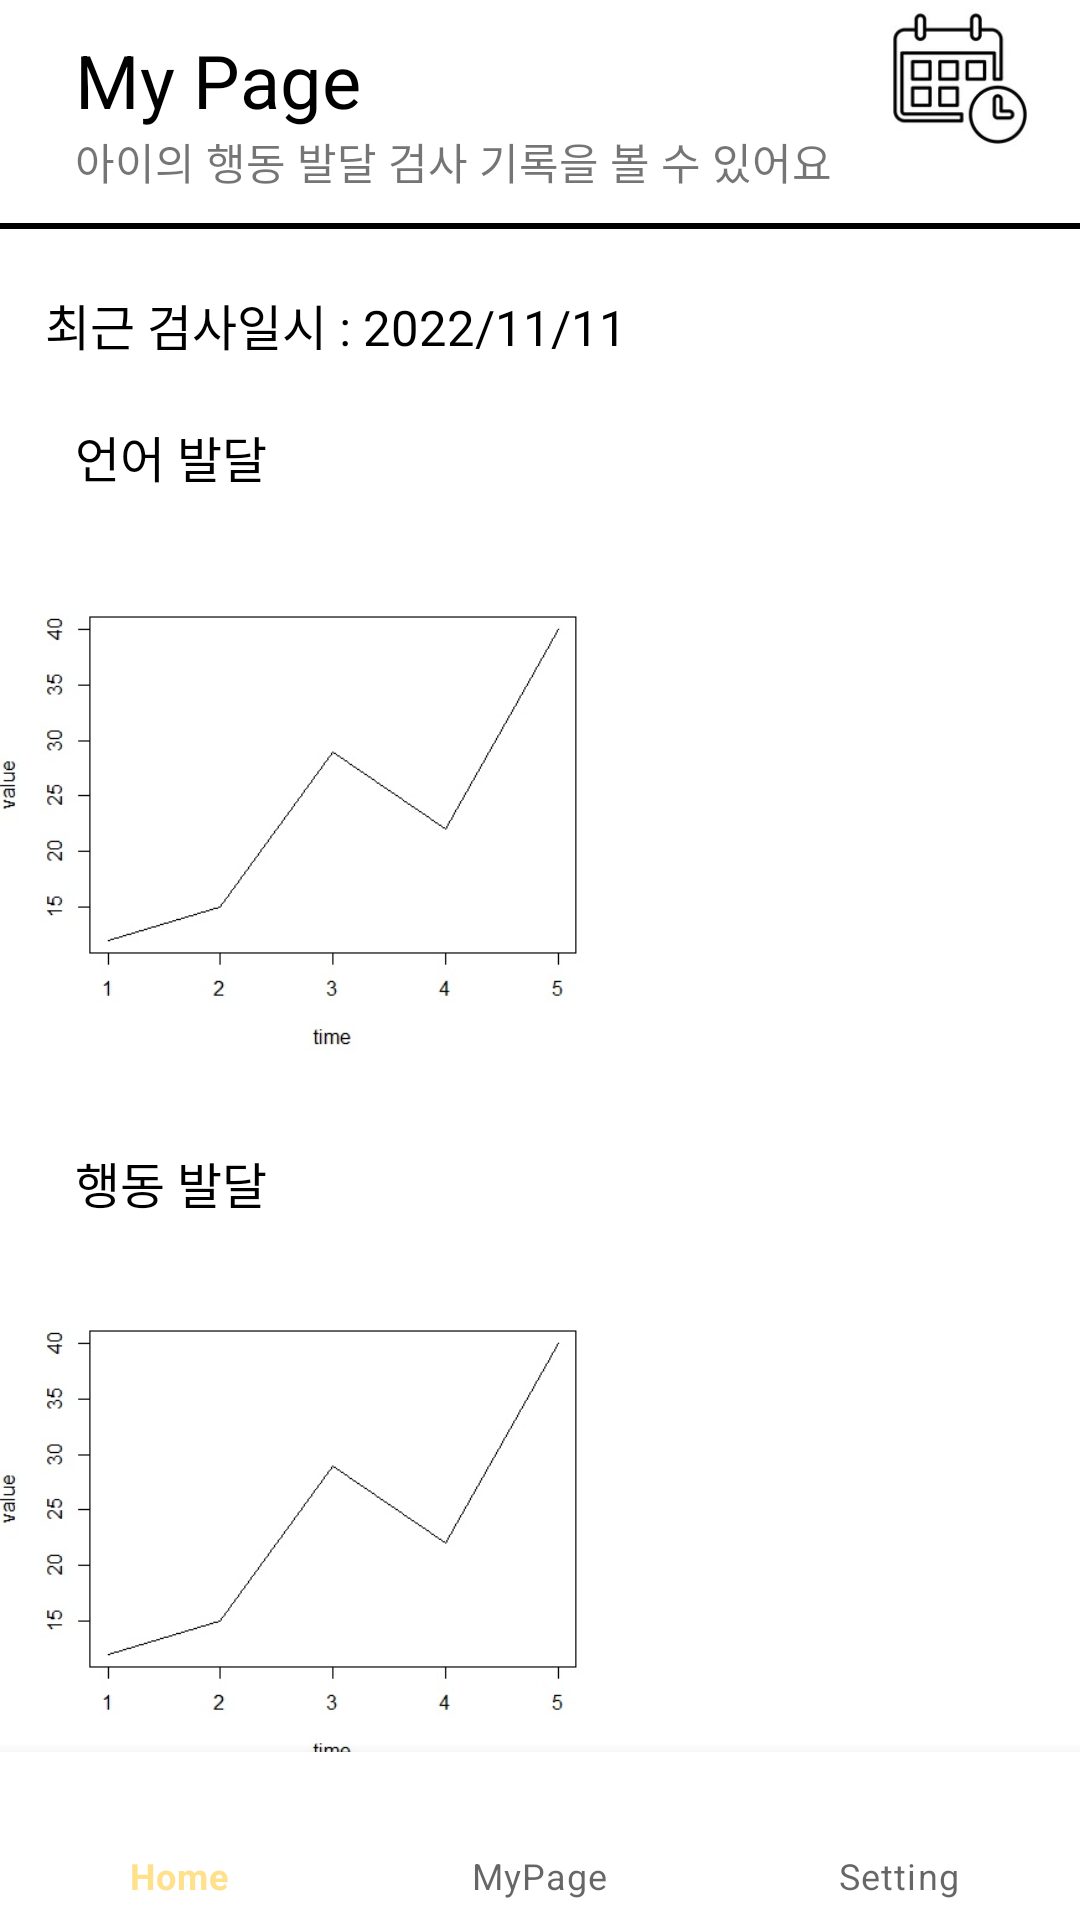

This screen was rendered from an Android layout file. Write that file and the resources it references.
<!-- AndroidManifest.xml: application theme Theme.OurApplication -->
<!-- res/layout/fragment_mypage.xml -->
<?xml version="1.0" encoding="utf-8"?>
<androidx.constraintlayout.widget.ConstraintLayout
    xmlns:android="http://schemas.android.com/apk/res/android"
    xmlns:app="http://schemas.android.com/apk/res-auto"
    xmlns:tools="http://schemas.android.com/tools"
    android:layout_width="match_parent"
    android:layout_height="match_parent">

    <TextView
        android:id="@+id/myPageTxt"
        android:layout_width="match_parent"
        android:layout_height="wrap_content"
        android:text="@string/my_page_header"
        android:layout_marginTop="10dp"
        android:layout_marginStart="25dp"
        android:layout_marginBottom="2dp"
        android:textSize="12pt"
        android:textColor="@color/black"
        app:layout_constraintTop_toTopOf="parent"/>


    <ImageButton
        android:id="@+id/calendarImage"
        android:layout_width="50dp"
        android:layout_height="50dp"
        android:layout_marginEnd="16dp"
        android:padding="0dp"
        android:scaleType="fitXY"
        android:src="@drawable/calender"
        app:layout_constraintEnd_toEndOf="@id/myPageTxt"
        tools:ignore="MissingConstraints"
        tools:layout_editor_absoluteY="16dp" />

    <TextView
        android:id="@+id/myPageRecordListTxt"
        android:layout_width="match_parent"
        android:layout_height="wrap_content"
        android:text="@string/my_page_desc"
        android:layout_marginStart="25dp"
        android:textSize="7pt"
        app:layout_constraintTop_toBottomOf="@id/myPageTxt"/>

    <View
        android:id="@+id/line1"
        android:layout_width="match_parent"
        android:layout_height="2dp"
        android:layout_marginTop="10dp"
        android:background="@color/black"
        app:layout_constraintTop_toBottomOf="@id/myPageRecordListTxt"/>

    <TextView
        android:id="@+id/lateTestTxt"
        android:layout_width="match_parent"
        android:layout_height="wrap_content"
        android:text="최근 검사일시 : 2022/11/11"
        android:layout_marginTop="20dp"
        android:layout_marginStart="15dp"
        android:layout_marginBottom="45dp"
        android:textSize="8pt"
        android:textColor="@color/black"
        app:layout_constraintTop_toBottomOf="@id/line1"/>

    <TextView
        android:id="@+id/langDevTxt"
        android:layout_width="match_parent"
        android:layout_height="wrap_content"
        android:text="@string/lan_txt"
        android:layout_marginTop="20dp"
        android:layout_marginStart="25dp"
        android:layout_marginBottom="2dp"
        android:textSize="8pt"
        android:textColor="@color/black"
        app:layout_constraintTop_toBottomOf="@id/lateTestTxt"/>

    <LinearLayout
        android:id="@+id/FileWrapper"
        android:layout_width="match_parent"
        android:layout_height="wrap_content"
        android:orientation="horizontal"
        android:layout_marginTop="10dp"
        app:layout_constraintTop_toBottomOf="@id/langDevTxt"/>


    <ImageView
        android:layout_width="200dp"
        android:layout_height="200dp"
        android:layout_marginTop="12dp"
        android:src="@drawable/graph2"
        app:layout_constraintTop_toBottomOf="@id/langDevTxt"
        tools:ignore="MissingConstraints"
        tools:layout_editor_absoluteX="25dp" />

    <TextView
        android:id="@+id/behavDevTxt"
        android:layout_width="match_parent"
        android:layout_height="wrap_content"
        android:layout_marginTop="208dp"
        android:text="@string/behavior_txt"
        android:layout_marginStart="25dp"
        android:textColor="@color/black"
        android:textSize="8pt"
        app:layout_constraintTop_toBottomOf="@id/FileWrapper"
        tools:layout_editor_absoluteX="81dp" />


    <ImageView
        android:layout_width="200dp"
        android:layout_height="200dp"
        android:layout_marginTop="8dp"
        android:src="@drawable/graph2"
        app:layout_constraintTop_toBottomOf="@id/behavDevTxt"
        tools:ignore="MissingConstraints"
        tools:layout_editor_absoluteX="25dp" />

    <com.google.android.material.bottomnavigation.BottomNavigationView
        android:id="@+id/bottomNavigation"
        android:layout_width="match_parent"
        android:layout_height="wrap_content"
        android:gravity="bottom"
        app:labelVisibilityMode="labeled"
        app:itemBackground="@color/white"
        app:menu="@menu/cmenu"
        app:layout_constraintBottom_toBottomOf="parent"
        />

</androidx.constraintlayout.widget.ConstraintLayout>
<!-- resources referenced by this layout -->
<resources>
  <color name="black">#FF000000</color>
  <color name="white">#FFFFFFFF</color>
  <!-- drawable calender: jpg bitmap (drawable-v24, 28714 bytes) -->
  <!-- drawable graph2: png bitmap (drawable-v24, 20078 bytes) -->
  <string name="behavior_txt">행동 발달</string>
  <string name="lan_txt">언어 발달</string>
  <string name="my_page_desc">아이의 행동 발달 검사 기록을 볼 수 있어요</string>
  <string name="my_page_header">My Page</string>
  <style name="Theme.OurApplication" parent="Theme.MaterialComponents.DayNight.DarkActionBar">
          
          <item name="colorPrimary">@color/lightYellow</item>
          <item name="colorPrimaryVariant">@color/black</item>
          <item name="colorOnPrimary">@color/white</item>
          
          <item name="colorSecondary">@color/teal_200</item>
          <item name="colorSecondaryVariant">@color/teal_700</item>
          <item name="colorOnSecondary">@color/black</item>
          
          <item name="android:statusBarColor" tools:targetApi="l">?attr/colorPrimaryVariant</item>
          
          <item name="windowNoTitle">true</item>
      </style>
  <color name="lightYellow">#FFE08C</color>
  <color name="teal_200">#FF03DAC5</color>
  <color name="teal_700">#FF018786</color>
</resources>
